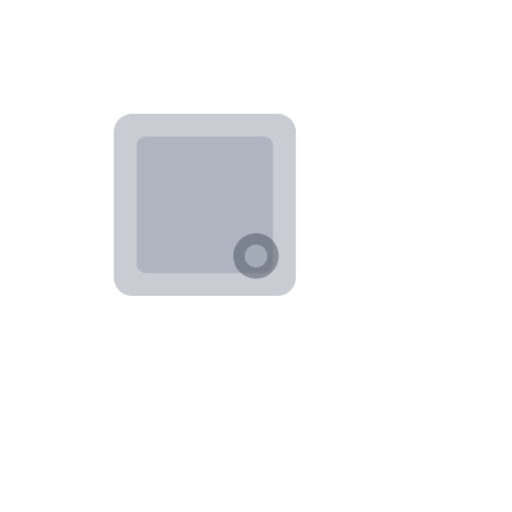
t = 0.00 s
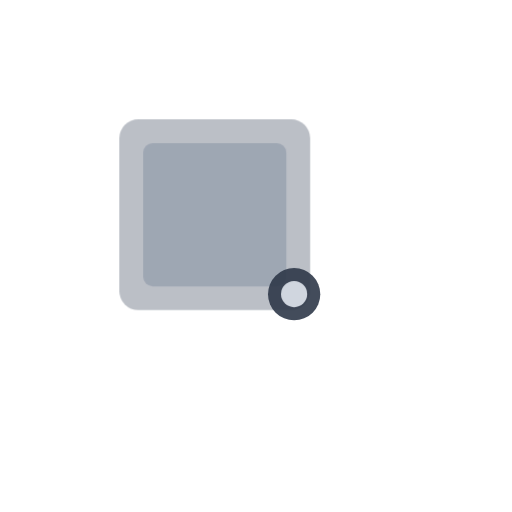
t = 3.75 s
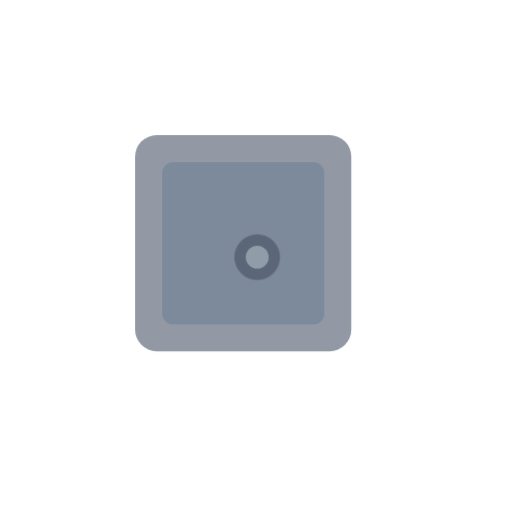
t = 7.50 s

The animated SVG that drew these frames (rendered in a browser with its animation timeline set to each time). Animation: 2 CSS @keyframes rules; frames cover the first 7.50 s, repeats indefinitely.

<svg width="90" height="90" viewBox="0 0 90 90" fill="none" xmlns="http://www.w3.org/2000/svg">
  <defs>
    <style>
      .layer-group {
        transform-origin: 45px 45px;
      }
      
      .base-layer {
        animation: baseReveal 30s ease-in-out infinite;
      }
      
      .focus-element {
        animation: focusPulse 8s ease-in-out infinite;
      }
      
      @keyframes baseReveal {
        0%, 100% {
          opacity: 0.3;
          transform: scale(0.8);
        }
        50% {
          opacity: 0.9;
          transform: scale(1.1);
        }
      }
      
      @keyframes focusPulse {
        0%, 100% {
          opacity: 0.4;
          transform: scale(1);
        }
        50% {
          opacity: 0.9;
          transform: scale(1.15);
        }
      }
    </style>
  </defs>
  
  <!-- Simple Base Layer -->
  <g class="layer-group">
    <rect x="25" y="25" width="40" height="40" rx="4" fill="#4A5568" class="base-layer"/>
    <rect x="30" y="30" width="30" height="30" rx="2" fill="#718096" opacity="0.8" class="base-layer"/>
  </g>
  
  <!-- Simple Focus Element -->
  <g class="layer-group">
    <circle cx="45" cy="45" r="4" fill="#2D3748" class="focus-element"/>
    <circle cx="45" cy="45" r="2" fill="#E2E8F0" opacity="0.9" class="focus-element"/>
  </g>
</svg> 
